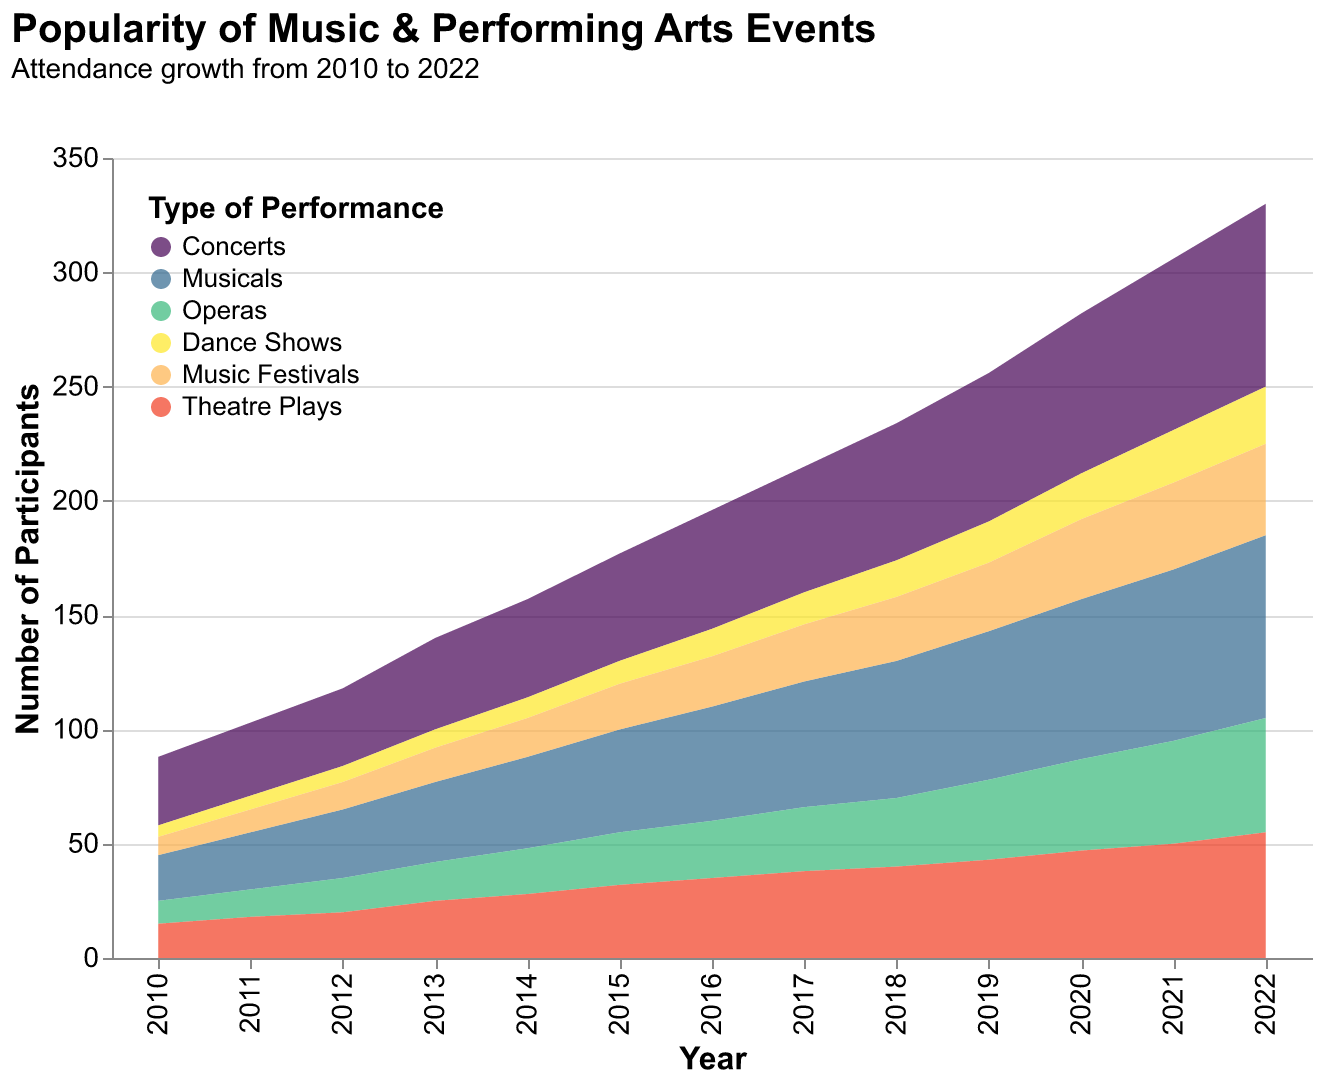

The table this chart was drawn from, first rows:
Year, Concerts, Musicals, Operas, Dance Shows, Music Festivals, Theatre Plays
2010, 30, 20, 10, 5, 8, 15
2011, 32, 25, 12, 6, 10, 18
2012, 34, 30, 15, 7, 12, 20
2013, 40, 35, 17, 8, 15, 25
2014, 43, 40, 20, 9, 17, 28
2015, 47, 45, 23, 10, 20, 32
2016, 52, 50, 25, 12, 22, 35
2017, 55, 55, 28, 14, 25, 38
2018, 60, 60, 30, 16, 28, 40
2019, 65, 65, 35, 18, 30, 43
2020, 70, 70, 40, 20, 35, 47
2021, 75, 75, 45, 23, 38, 50
2022, 80, 80, 50, 25, 40, 55
